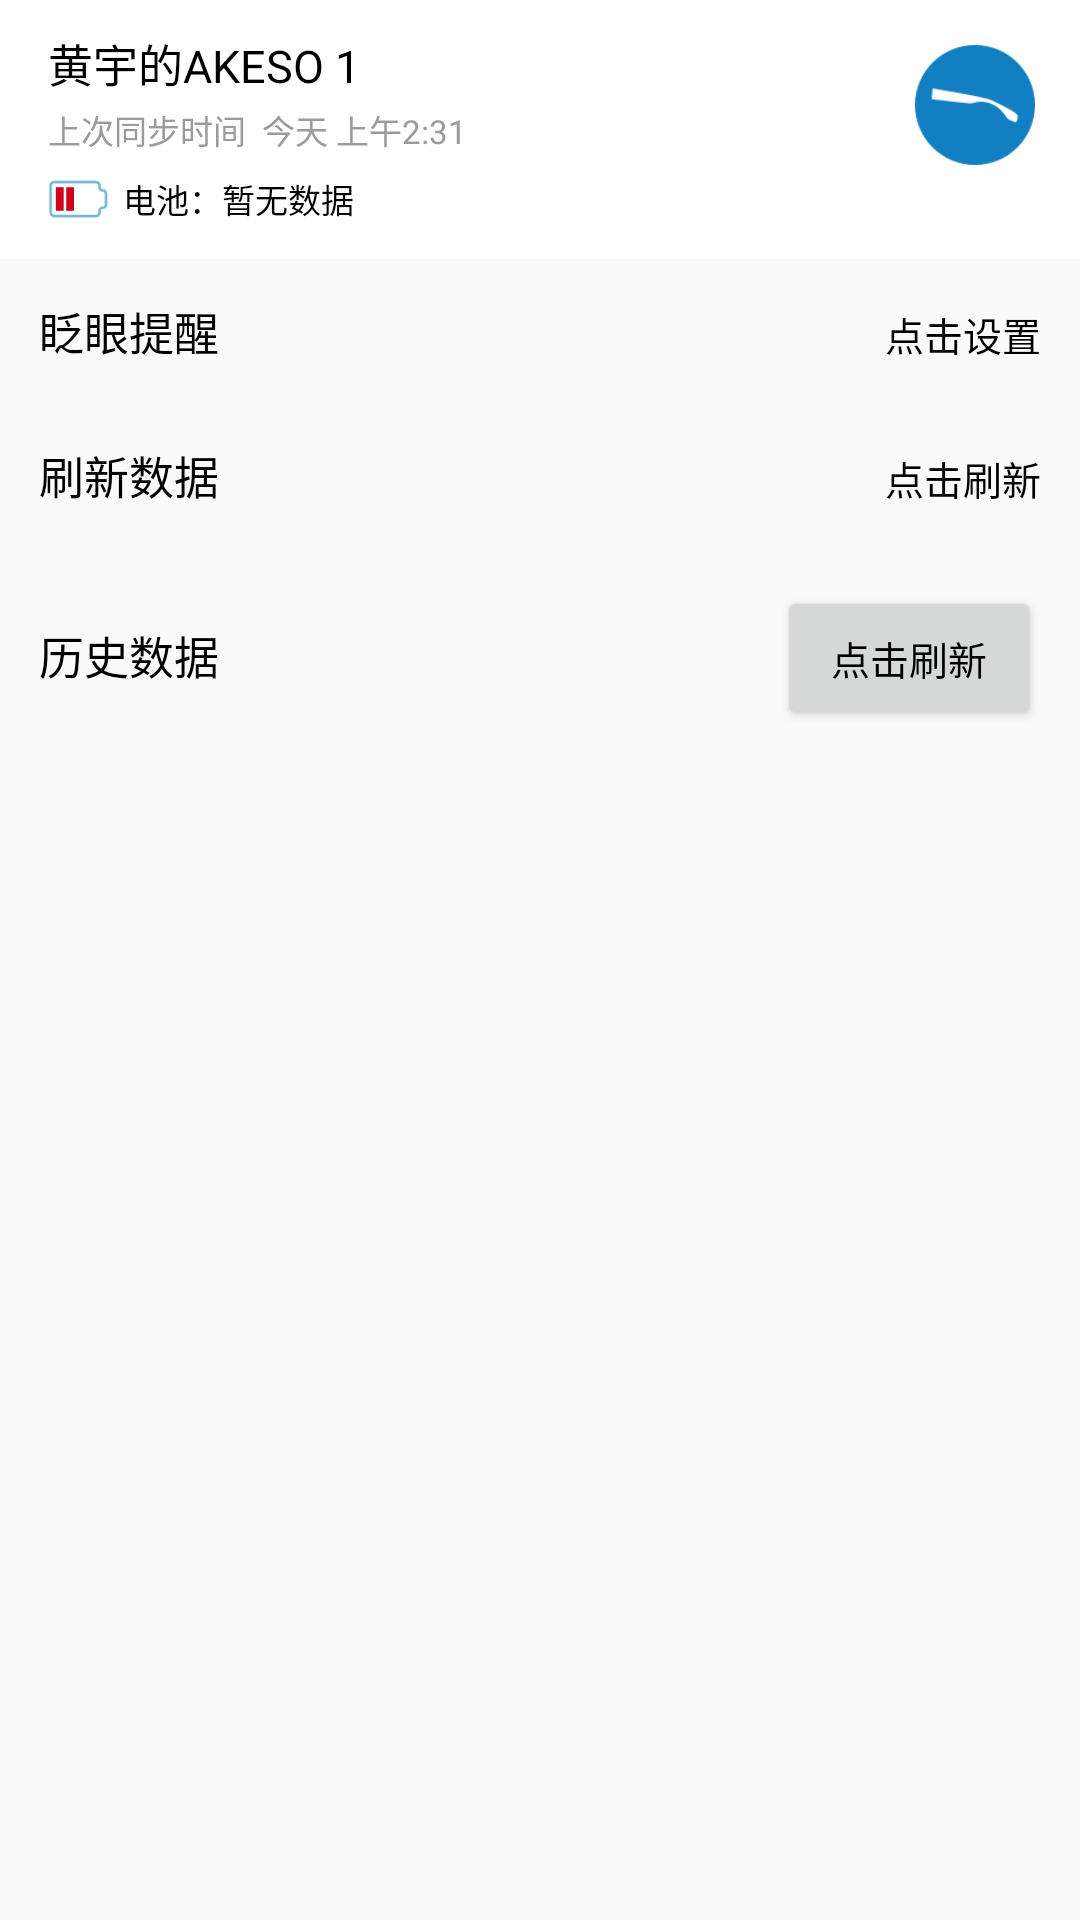

Here is an Android app screen rendered from its layout file. Give the layout XML and the strings, colors and styles it references.
<!-- AndroidManifest.xml: application theme AppTheme -->
<!-- res/layout/drawer_right.xml -->
<?xml version="1.0" encoding="utf-8"?>
<RelativeLayout xmlns:android="http://schemas.android.com/apk/res/android"
    android:layout_width="240dp"
    android:layout_height="match_parent"
    android:background="@color/background_gray"
    android:orientation="vertical">

    <RelativeLayout
        android:id="@+id/rl_background_top"
        android:layout_width="match_parent"
        android:layout_height="wrap_content"
        android:background="@color/white"
        android:gravity="center_vertical"
        android:padding="10dp">

            <ImageView
            android:id="@+id/iv_device"
            android:layout_width="40dp"
            android:layout_height="40dp"
            android:layout_alignParentRight="true"
            android:layout_margin="5dp"
            android:src="@drawable/ic_right" />

        <TextView
            android:id="@+id/tv_name"
            android:layout_width="wrap_content"
            android:layout_height="wrap_content"
            android:layout_marginLeft="6dp"
            android:text="黄宇的AKESO 1"
            android:textColor="@color/black"
            android:textSize="15dp" />

        <TextView
            android:id="@+id/tv_charge_time"
            android:layout_width="wrap_content"
            android:layout_height="wrap_content"
            android:layout_alignLeft="@+id/tv_name"
            android:layout_below="@+id/tv_name"
            android:layout_marginTop="3dp"
            android:text="上次同步时间  今天 上午2:31"
            android:textColor="@color/text_gray"
            android:textSize="11dp" />

        <LinearLayout
            android:id="@+id/ll_battery_info"
            android:layout_width="match_parent"
            android:layout_height="wrap_content"
            android:layout_alignLeft="@+id/tv_charge_time"
            android:layout_below="@+id/tv_charge_time"
            android:layout_marginTop="5dp"
            android:gravity="center_vertical">

            <ImageView
                android:id="@+id/iv_battery"
                android:layout_width="20dp"
                android:layout_height="20dp"
                android:src="@drawable/state_low_energy" />

            <TextView
                android:id="@+id/tv_battery"
                android:layout_width="wrap_content"
                android:layout_height="wrap_content"
                android:layout_marginLeft="5dp"
                android:text="电池：暂无数据"
                android:textColor="@color/black"
                android:textSize="11dp" />
        </LinearLayout>
    </RelativeLayout>

    <LinearLayout
        android:id="@+id/ll_notify"
        android:layout_width="match_parent"
        android:layout_height="wrap_content"
        android:layout_below="@+id/rl_background_top"
        android:orientation="horizontal"
        android:padding="13dp">

        <TextView
            android:layout_width="wrap_content"
            android:layout_height="wrap_content"
            android:text="眨眼提醒"
            android:textColor="@color/black"
            android:textSize="15dp" />

        <TextView
            android:layout_width="match_parent"
            android:layout_height="wrap_content"
            android:gravity="right"
            android:text="点击设置"
            android:textColor="@color/black"
            android:textSize="13dp" />
    </LinearLayout>

    <LinearLayout
        android:id="@+id/ll_update"
        android:layout_width="match_parent"
        android:layout_height="wrap_content"
        android:layout_below="@+id/ll_notify"
        android:orientation="horizontal"
        android:padding="13dp">

        <TextView
            android:layout_width="wrap_content"
            android:layout_height="wrap_content"
            android:text="刷新数据"
            android:textColor="@color/black"
            android:textSize="15dp" />

        <TextView
            android:id="@+id/tv_update"
            android:layout_width="match_parent"
            android:layout_height="wrap_content"
            android:gravity="right"
            android:text="点击刷新"
            android:textColor="@color/black"
            android:textSize="13dp" />
    </LinearLayout>
    <LinearLayout
        android:layout_width="match_parent"
        android:layout_height="wrap_content"
        android:layout_below="@+id/ll_update"
        android:orientation="horizontal"
        android:padding="13dp">

        <TextView
            android:layout_width="wrap_content"
            android:layout_height="wrap_content"
            android:text="历史数据"
            android:textColor="@color/black"
            android:textSize="15dp" />
        <View
            android:layout_width="1dp"
            android:layout_height="1dp"
            android:layout_weight="1"/>
        <Button
            android:id="@+id/tv_history"
            android:layout_width="wrap_content"
            android:layout_height="wrap_content"
            android:gravity="center"
            android:text="点击刷新"
            android:textColor="@color/black"
            android:textSize="13dp" />
    </LinearLayout>
</RelativeLayout>
<!-- resources referenced by this layout -->
<resources>
  <color name="background_gray">#fafafa</color>
  <color name="black">#000</color>
  <color name="text_gray">#9b9b9b</color>
  <color name="white">#fff</color>
  <!-- drawable ic_right: png bitmap (drawable, 3764 bytes) -->
  <!-- drawable state_low_energy: png bitmap (drawable, 1123 bytes) -->
  <style name="AppTheme" parent="AppBaseTheme">
  
          <item name="android:textColorPrimary">@android:color/white</item>
          <item name="drawerArrowStyle">@style/DrawerArrowStyle</item>
          <item name="android:windowTranslucentStatus" tools:targetApi="21">true</item>
  
          <item name="android:windowContentOverlay">@null</item>
          <item name="windowActionBar">false</item>
          <item name="windowNoTitle">true</item>
  
          
          <item name="colorControlNormal">@android:color/white</item>
          <item name="actionBarTheme">@style/AppTheme.ActionBarTheme</item>
  
          
          <item name="colorPrimary">@color/colorPrimary</item>
          <item name="colorPrimaryDark">@color/colorPrimaryDark</item>
          <item name="colorAccent">@color/accent_color</item>
  
          <item name="android:navigationBarColor" tools:targetApi="21">@color/navigationBarColor</item>
          <item name="android:windowDrawsSystemBarBackgrounds" tools:targetApi="21">true</item>
  
      </style>
  <style name="AppBaseTheme" parent="@style/Theme.AppCompat.Light">
      </style>
  <style name="DrawerArrowStyle" parent="Widget.AppCompat.DrawerArrowToggle">
          <item name="spinBars">true</item>
          <item name="color">@color/drawerArrowColor</item>
      </style>
  <style name="AppTheme.ActionBarTheme" parent="@style/ThemeOverlay.AppCompat.ActionBar">
          
          <item name="colorControlNormal">@android:color/white</item>
      </style>
  <color name="colorPrimary">#3F51B5</color>
  <color name="colorPrimaryDark">#303F9F</color>
</resources>
